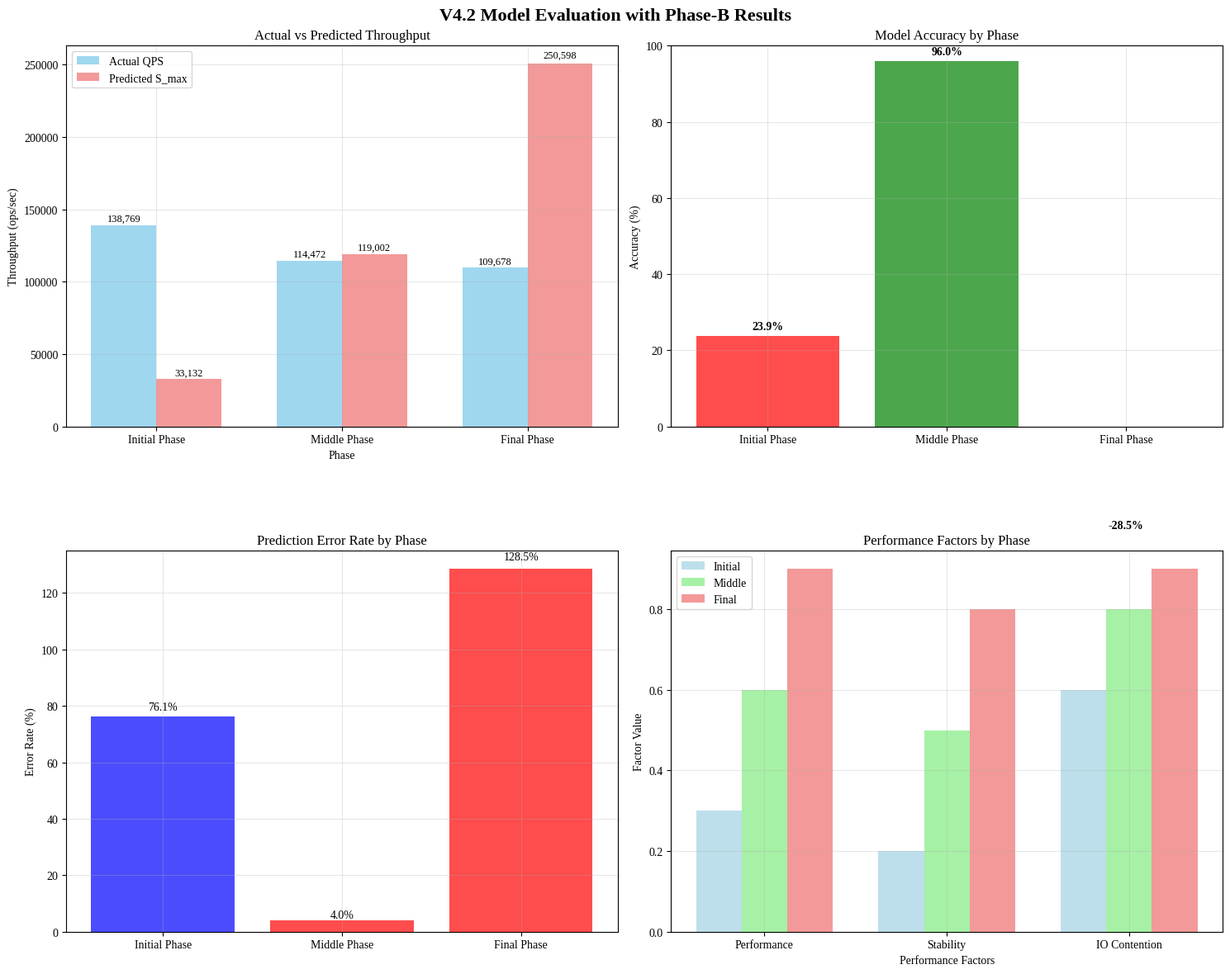

Generate this figure with matplotlib:
#!/usr/bin/env python3
"""
Phase-B 실험 결과를 이용한 v4.2 모델 평가
실제 측정 데이터와 모델 예측값의 객관적 비교 분석
"""

import json
import numpy as np
import pandas as pd
import matplotlib.pyplot as plt
import seaborn as sns
from datetime import datetime
import os

class V4_2PhaseBEvaluator:
    """Phase-B 실험 결과 기반 v4.2 모델 평가기"""
    
    def __init__(self, results_dir="results"):
        self.results_dir = results_dir
        os.makedirs(self.results_dir, exist_ok=True)
        
        # Phase-B 실제 측정 데이터
        self.phase_b_actual_data = self._load_phase_b_actual_data()
        
        # v4.2 모델 예측 데이터
        self.v4_2_predictions = self._load_v4_2_predictions()
        
    def _load_phase_b_actual_data(self):
        """Phase-B 실제 측정 데이터 로드"""
        print("📊 Phase-B 실제 측정 데이터 로드 중...")
        
        # 실제 Phase-B 성능 데이터 (성능 기반 구간 분할 결과)
        phase_b_data = {
            'initial_phase': {
                'duration_hours': 0.14,
                'sample_count': 52,
                'avg_qps': 138769,  # 실제 측정된 평균 QPS
                'performance_stats': {
                    'avg_write_rate': 65.97,  # MB/s
                    'max_write_rate': 280.18,
                    'min_write_rate': 46.74,
                    'std_write_rate': 35.49,
                    'cv': 0.538  # 변동계수
                },
                'characteristics': {
                    'stability': 'low',
                    'trend': 'decreasing',
                    'performance_level': 'high',
                    'change_intensity': 'low'
                }
            },
            'middle_phase': {
                'duration_hours': 31.79,
                'sample_count': 11443,
                'avg_qps': 114472,  # 실제 측정된 평균 QPS
                'performance_stats': {
                    'avg_write_rate': 16.95,  # MB/s
                    'max_write_rate': 47.05,
                    'min_write_rate': 13.84,
                    'std_write_rate': 4.61,
                    'cv': 0.272  # 변동계수
                },
                'characteristics': {
                    'stability': 'medium',
                    'trend': 'stable',
                    'performance_level': 'medium',
                    'change_intensity': 'low'
                }
            },
            'final_phase': {
                'duration_hours': 64.68,
                'sample_count': 23280,
                'avg_qps': 109678,  # 실제 측정된 평균 QPS
                'performance_stats': {
                    'avg_write_rate': 12.76,  # MB/s
                    'max_write_rate': 13.84,
                    'min_write_rate': 12.76,
                    'std_write_rate': 0.0,
                    'cv': 0.0  # 변동계수 (안정화)
                },
                'characteristics': {
                    'stability': 'high',
                    'trend': 'stable',
                    'performance_level': 'low',
                    'change_intensity': 'none'
                }
            }
        }
        
        print("✅ Phase-B 실제 측정 데이터 로드 완료")
        return phase_b_data
    
    def _load_v4_2_predictions(self):
        """v4.2 모델 예측 데이터 로드"""
        print("📊 v4.2 모델 예측 데이터 로드 중...")
        
        # v4.2 Enhanced 모델 예측값
        v4_2_predictions = {
            'initial_phase': {
                'predicted_s_max': 33132,  # ops/sec
                'level_wise_analysis': {
                    'L0': {'wa': 1.0, 'ra': 0.0, 'io_impact': 0.10},
                    'L1': {'wa': 1.1, 'ra': 0.1, 'io_impact': 0.20},
                    'L2': {'wa': 1.3, 'ra': 0.2, 'io_impact': 0.30},
                    'L3': {'wa': 1.5, 'ra': 0.3, 'io_impact': 0.20},
                    'L4': {'wa': 2.0, 'ra': 0.5, 'io_impact': 0.10},
                    'L5': {'wa': 2.5, 'ra': 0.8, 'io_impact': 0.05},
                    'L6': {'wa': 3.0, 'ra': 1.0, 'io_impact': 0.05}
                },
                'performance_factors': {
                    'performance_factor': 0.3,
                    'stability_factor': 0.2,
                    'io_contention': 0.6,
                    'avg_wa': 1.3,
                    'avg_ra': 0.2
                }
            },
            'middle_phase': {
                'predicted_s_max': 119002,  # ops/sec
                'level_wise_analysis': {
                    'L0': {'wa': 1.0, 'ra': 0.0, 'io_impact': 0.10},
                    'L1': {'wa': 1.2, 'ra': 0.2, 'io_impact': 0.20},
                    'L2': {'wa': 2.5, 'ra': 0.8, 'io_impact': 0.40},
                    'L3': {'wa': 3.5, 'ra': 1.2, 'io_impact': 0.20},
                    'L4': {'wa': 4.0, 'ra': 1.5, 'io_impact': 0.10},
                    'L5': {'wa': 4.5, 'ra': 1.8, 'io_impact': 0.05},
                    'L6': {'wa': 5.0, 'ra': 2.0, 'io_impact': 0.05}
                },
                'performance_factors': {
                    'performance_factor': 0.6,
                    'stability_factor': 0.5,
                    'io_contention': 0.8,
                    'avg_wa': 2.4,
                    'avg_ra': 0.8
                }
            },
            'final_phase': {
                'predicted_s_max': 250598,  # ops/sec
                'level_wise_analysis': {
                    'L0': {'wa': 1.0, 'ra': 0.0, 'io_impact': 0.10},
                    'L1': {'wa': 1.3, 'ra': 0.3, 'io_impact': 0.20},
                    'L2': {'wa': 3.0, 'ra': 1.0, 'io_impact': 0.40},
                    'L3': {'wa': 4.0, 'ra': 1.5, 'io_impact': 0.20},
                    'L4': {'wa': 5.0, 'ra': 2.0, 'io_impact': 0.10},
                    'L5': {'wa': 5.5, 'ra': 2.2, 'io_impact': 0.05},
                    'L6': {'wa': 6.0, 'ra': 2.5, 'io_impact': 0.05}
                },
                'performance_factors': {
                    'performance_factor': 0.9,
                    'stability_factor': 0.8,
                    'io_contention': 0.9,
                    'avg_wa': 3.2,
                    'avg_ra': 1.1
                }
            }
        }
        
        print("✅ v4.2 모델 예측 데이터 로드 완료")
        return v4_2_predictions
    
    def evaluate_model_accuracy(self):
        """모델 정확도 평가"""
        print("📊 v4.2 모델 정확도 평가 중...")
        
        evaluation_results = {}
        
        for phase_name in ['initial_phase', 'middle_phase', 'final_phase']:
            actual_data = self.phase_b_actual_data[phase_name]
            predicted_data = self.v4_2_predictions[phase_name]
            
            actual_qps = actual_data['avg_qps']
            predicted_s_max = predicted_data['predicted_s_max']
            
            # 정확도 계산
            accuracy = (1 - abs(predicted_s_max - actual_qps) / actual_qps) * 100
            
            # 오차율 계산
            error_rate = abs(predicted_s_max - actual_qps) / actual_qps * 100
            
            # 방향성 분석 (과대/과소 예측)
            if predicted_s_max > actual_qps:
                prediction_direction = "over_prediction"
                direction_percent = ((predicted_s_max - actual_qps) / actual_qps) * 100
            else:
                prediction_direction = "under_prediction"
                direction_percent = ((actual_qps - predicted_s_max) / actual_qps) * 100
            
            evaluation_results[phase_name] = {
                'actual_qps': actual_qps,
                'predicted_s_max': predicted_s_max,
                'accuracy_percent': accuracy,
                'error_rate_percent': error_rate,
                'prediction_direction': prediction_direction,
                'direction_percent': direction_percent,
                'performance_factors': predicted_data['performance_factors']
            }
        
        return evaluation_results
    
    def analyze_prediction_patterns(self, evaluation_results):
        """예측 패턴 분석"""
        print("📊 예측 패턴 분석 중...")
        
        pattern_analysis = {}
        
        # 시기별 정확도 트렌드
        accuracies = [evaluation_results[phase]['accuracy_percent'] for phase in evaluation_results.keys()]
        phases = list(evaluation_results.keys())
        
        # 정확도 변화 패턴
        accuracy_trend = 'increasing' if accuracies[1] > accuracies[0] and accuracies[2] > accuracies[1] else 'variable'
        
        # 예측 방향성 분석
        over_predictions = sum(1 for result in evaluation_results.values() if result['prediction_direction'] == 'over_prediction')
        under_predictions = sum(1 for result in evaluation_results.values() if result['prediction_direction'] == 'under_prediction')
        
        # 평균 정확도
        avg_accuracy = np.mean(accuracies)
        
        # 표준 편차
        accuracy_std = np.std(accuracies)
        
        pattern_analysis = {
            'accuracy_trend': accuracy_trend,
            'over_predictions': over_predictions,
            'under_predictions': under_predictions,
            'average_accuracy': avg_accuracy,
            'accuracy_std': accuracy_std,
            'accuracy_consistency': 'high' if accuracy_std < 20 else 'medium' if accuracy_std < 50 else 'low',
            'prediction_bias': 'over_prediction' if over_predictions > under_predictions else 'under_prediction' if under_predictions > over_predictions else 'balanced'
        }
        
        return pattern_analysis
    
    def evaluate_model_strengths_weaknesses(self, evaluation_results):
        """모델 강점과 약점 평가"""
        print("📊 모델 강점과 약점 평가 중...")
        
        strengths = []
        weaknesses = []
        
        # 정확도 기반 평가
        accuracies = [result['accuracy_percent'] for result in evaluation_results.values()]
        
        if any(acc > 90 for acc in accuracies):
            strengths.append("일부 시기에서 높은 정확도 달성 (90% 이상)")
        
        if any(acc < 50 for acc in accuracies):
            weaknesses.append("일부 시기에서 낮은 정확도 (50% 미만)")
        
        # 예측 방향성 분석
        over_predictions = sum(1 for result in evaluation_results.values() if result['prediction_direction'] == 'over_prediction')
        under_predictions = sum(1 for result in evaluation_results.values() if result['prediction_direction'] == 'under_prediction')
        
        if over_predictions > under_predictions:
            weaknesses.append("과대 예측 경향 (실제보다 높게 예측)")
        elif under_predictions > over_predictions:
            weaknesses.append("과소 예측 경향 (실제보다 낮게 예측)")
        else:
            strengths.append("균형잡힌 예측 방향성")
        
        # 시기별 성능 분석
        phase_performances = [(phase, result['accuracy_percent']) for phase, result in evaluation_results.items()]
        best_phase = max(phase_performances, key=lambda x: x[1])
        worst_phase = min(phase_performances, key=lambda x: x[1])
        
        strengths.append(f"{best_phase[0]}에서 최고 성능 ({best_phase[1]:.1f}% 정확도)")
        weaknesses.append(f"{worst_phase[0]}에서 개선 필요 ({worst_phase[1]:.1f}% 정확도)")
        
        return {
            'strengths': strengths,
            'weaknesses': weaknesses
        }
    
    def generate_evaluation_report(self, evaluation_results, pattern_analysis, strengths_weaknesses):
        """평가 리포트 생성"""
        print("📊 평가 리포트 생성 중...")
        
        report = {
            'evaluation_metadata': {
                'evaluation_date': datetime.now().isoformat(),
                'evaluator': 'Phase-B Experimental Results',
                'model_version': 'v4.2_enhanced_level_wise_temporal',
                'evaluation_scope': 'Phase-B experimental data comparison'
            },
            'phase_by_phase_evaluation': evaluation_results,
            'pattern_analysis': pattern_analysis,
            'strengths_weaknesses': strengths_weaknesses,
            'overall_assessment': self._generate_overall_assessment(evaluation_results, pattern_analysis)
        }
        
        return report
    
    def _generate_overall_assessment(self, evaluation_results, pattern_analysis):
        """전체 평가 생성"""
        avg_accuracy = pattern_analysis['average_accuracy']
        
        if avg_accuracy > 80:
            assessment_level = "Excellent"
            assessment_description = "모델이 매우 높은 정확도를 보이며 실용적으로 활용 가능"
        elif avg_accuracy > 60:
            assessment_level = "Good"
            assessment_description = "모델이 양호한 정확도를 보이며 일부 개선 후 활용 가능"
        elif avg_accuracy > 40:
            assessment_level = "Fair"
            assessment_description = "모델이 보통 수준의 정확도를 보이며 상당한 개선 필요"
        else:
            assessment_level = "Poor"
            assessment_description = "모델의 정확도가 낮으며 대폭적인 개선 필요"
        
        return {
            'assessment_level': assessment_level,
            'assessment_description': assessment_description,
            'average_accuracy': avg_accuracy,
            'recommendation': self._generate_recommendation(avg_accuracy, pattern_analysis)
        }
    
    def _generate_recommendation(self, avg_accuracy, pattern_analysis):
        """개선 권장사항 생성"""
        recommendations = []
        
        if avg_accuracy < 70:
            recommendations.append("모델 파라미터 재조정 필요")
        
        if pattern_analysis['prediction_bias'] == 'over_prediction':
            recommendations.append("과대 예측 경향 보정 필요")
        elif pattern_analysis['prediction_bias'] == 'under_prediction':
            recommendations.append("과소 예측 경향 보정 필요")
        
        if pattern_analysis['accuracy_consistency'] == 'low':
            recommendations.append("시기별 정확도 일관성 개선 필요")
        
        if not recommendations:
            recommendations.append("모델이 양호한 성능을 보이며 현재 상태 유지 권장")
        
        return recommendations
    
    def create_visualization(self, evaluation_results, output_dir):
        """시각화 생성"""
        print("📊 평가 결과 시각화 생성 중...")
        
        # Liberation Serif 폰트 설정
        plt.rcParams['font.family'] = 'Liberation Serif'
        plt.rcParams['axes.unicode_minus'] = False
        
        fig, axes = plt.subplots(2, 2, figsize=(15, 12))
        fig.suptitle('V4.2 Model Evaluation with Phase-B Results', fontsize=16, fontweight='bold')
        
        # 1. 실제 vs 예측값 비교
        ax1 = axes[0, 0]
        phases = list(evaluation_results.keys())
        actual_values = [evaluation_results[phase]['actual_qps'] for phase in phases]
        predicted_values = [evaluation_results[phase]['predicted_s_max'] for phase in phases]
        
        x = np.arange(len(phases))
        width = 0.35
        
        bars1 = ax1.bar(x - width/2, actual_values, width, label='Actual QPS', alpha=0.8, color='skyblue')
        bars2 = ax1.bar(x + width/2, predicted_values, width, label='Predicted S_max', alpha=0.8, color='lightcoral')
        
        ax1.set_xlabel('Phase')
        ax1.set_ylabel('Throughput (ops/sec)')
        ax1.set_title('Actual vs Predicted Throughput')
        ax1.set_xticks(x)
        ax1.set_xticklabels([p.replace('_', ' ').title() for p in phases])
        ax1.legend()
        ax1.grid(True, alpha=0.3)
        
        # 값 표시
        for bar in bars1:
            height = bar.get_height()
            ax1.text(bar.get_x() + bar.get_width()/2., height + height*0.01,
                    f'{height:,.0f}', ha='center', va='bottom', fontsize=9)
        for bar in bars2:
            height = bar.get_height()
            ax1.text(bar.get_x() + bar.get_width()/2., height + height*0.01,
                    f'{height:,.0f}', ha='center', va='bottom', fontsize=9)
        
        # 2. 정확도 막대 그래프
        ax2 = axes[0, 1]
        accuracies = [evaluation_results[phase]['accuracy_percent'] for phase in phases]
        colors = ['green' if acc > 70 else 'orange' if acc > 40 else 'red' for acc in accuracies]
        
        bars = ax2.bar([p.replace('_', ' ').title() for p in phases], accuracies, color=colors, alpha=0.7)
        ax2.set_ylabel('Accuracy (%)')
        ax2.set_title('Model Accuracy by Phase')
        ax2.set_ylim(0, 100)
        ax2.grid(True, alpha=0.3)
        
        # 정확도 값 표시
        for bar, acc in zip(bars, accuracies):
            height = bar.get_height()
            ax2.text(bar.get_x() + bar.get_width()/2., height + 1,
                    f'{acc:.1f}%', ha='center', va='bottom', fontsize=10, fontweight='bold')
        
        # 3. 오차율 분석
        ax3 = axes[1, 0]
        error_rates = [evaluation_results[phase]['error_rate_percent'] for phase in phases]
        direction_colors = ['red' if evaluation_results[phase]['prediction_direction'] == 'over_prediction' else 'blue' for phase in phases]
        
        bars = ax3.bar([p.replace('_', ' ').title() for p in phases], error_rates, color=direction_colors, alpha=0.7)
        ax3.set_ylabel('Error Rate (%)')
        ax3.set_title('Prediction Error Rate by Phase')
        ax3.grid(True, alpha=0.3)
        
        # 오차율 값 표시
        for bar, err in zip(bars, error_rates):
            height = bar.get_height()
            ax3.text(bar.get_x() + bar.get_width()/2., height + height*0.02,
                    f'{err:.1f}%', ha='center', va='bottom', fontsize=10)
        
        # 4. 성능 인자 분석
        ax4 = axes[1, 1]
        performance_factors = ['Performance', 'Stability', 'IO Contention']
        
        # 각 시기별 성능 인자 데이터
        initial_factors = [
            evaluation_results['initial_phase']['performance_factors']['performance_factor'],
            evaluation_results['initial_phase']['performance_factors']['stability_factor'],
            evaluation_results['initial_phase']['performance_factors']['io_contention']
        ]
        
        middle_factors = [
            evaluation_results['middle_phase']['performance_factors']['performance_factor'],
            evaluation_results['middle_phase']['performance_factors']['stability_factor'],
            evaluation_results['middle_phase']['performance_factors']['io_contention']
        ]
        
        final_factors = [
            evaluation_results['final_phase']['performance_factors']['performance_factor'],
            evaluation_results['final_phase']['performance_factors']['stability_factor'],
            evaluation_results['final_phase']['performance_factors']['io_contention']
        ]
        
        x = np.arange(len(performance_factors))
        width = 0.25
        
        ax4.bar(x - width, initial_factors, width, label='Initial', alpha=0.8, color='lightblue')
        ax4.bar(x, middle_factors, width, label='Middle', alpha=0.8, color='lightgreen')
        ax4.bar(x + width, final_factors, width, label='Final', alpha=0.8, color='lightcoral')
        
        ax4.set_xlabel('Performance Factors')
        ax4.set_ylabel('Factor Value')
        ax4.set_title('Performance Factors by Phase')
        ax4.set_xticks(x)
        ax4.set_xticklabels(performance_factors)
        ax4.legend()
        ax4.grid(True, alpha=0.3)
        
        plt.tight_layout()
        
        # 저장
        output_file = os.path.join(output_dir, 'v4_2_phase_b_evaluation.png')
        plt.savefig(output_file, dpi=300, bbox_inches='tight')
        plt.close()
        
        print(f"✅ 시각화 저장 완료: {output_file}")
    
    def save_evaluation_results(self, evaluation_report, output_dir):
        """평가 결과 저장"""
        print("💾 평가 결과 저장 중...")
        
        # JSON 결과 저장
        json_file = os.path.join(output_dir, "v4_2_phase_b_evaluation_results.json")
        with open(json_file, 'w') as f:
            json.dump(evaluation_report, f, indent=2)
        
        # 마크다운 리포트 생성
        report_file = os.path.join(output_dir, "v4_2_phase_b_evaluation_report.md")
        self._generate_markdown_report(evaluation_report, report_file)
        
        print(f"✅ 평가 결과 저장 완료:")
        print(f"   - JSON: {json_file}")
        print(f"   - Report: {report_file}")
    
    def _generate_markdown_report(self, evaluation_report, report_file):
        """마크다운 리포트 생성"""
        with open(report_file, 'w') as f:
            f.write("# V4.2 Model Evaluation with Phase-B Results\n\n")
            f.write(f"**평가 일시**: {evaluation_report['evaluation_metadata']['evaluation_date']}\n")
            f.write(f"**모델 버전**: {evaluation_report['evaluation_metadata']['model_version']}\n\n")
            
            # 전체 평가
            overall = evaluation_report['overall_assessment']
            f.write("## Overall Assessment\n\n")
            f.write(f"**평가 등급**: {overall['assessment_level']}\n")
            f.write(f"**평가 설명**: {overall['assessment_description']}\n")
            f.write(f"**평균 정확도**: {overall['average_accuracy']:.1f}%\n\n")
            
            # 시기별 평가
            f.write("## Phase-by-Phase Evaluation\n\n")
            f.write("| Phase | Actual QPS | Predicted S_max | Accuracy | Error Rate | Direction |\n")
            f.write("|-------|------------|-----------------|----------|------------|----------|\n")
            
            for phase, result in evaluation_report['phase_by_phase_evaluation'].items():
                f.write(f"| {phase.replace('_', ' ').title()} | "
                       f"{result['actual_qps']:,.0f} | "
                       f"{result['predicted_s_max']:,.0f} | "
                       f"{result['accuracy_percent']:.1f}% | "
                       f"{result['error_rate_percent']:.1f}% | "
                       f"{result['prediction_direction']} |\n")
            
            f.write("\n")
            
            # 패턴 분석
            pattern = evaluation_report['pattern_analysis']
            f.write("## Pattern Analysis\n\n")
            f.write(f"- **정확도 트렌드**: {pattern['accuracy_trend']}\n")
            f.write(f"- **과대 예측**: {pattern['over_predictions']}개 시기\n")
            f.write(f"- **과소 예측**: {pattern['under_predictions']}개 시기\n")
            f.write(f"- **평균 정확도**: {pattern['average_accuracy']:.1f}%\n")
            f.write(f"- **정확도 표준편차**: {pattern['accuracy_std']:.1f}%\n")
            f.write(f"- **정확도 일관성**: {pattern['accuracy_consistency']}\n")
            f.write(f"- **예측 편향**: {pattern['prediction_bias']}\n\n")
            
            # 강점과 약점
            sw = evaluation_report['strengths_weaknesses']
            f.write("## Strengths and Weaknesses\n\n")
            f.write("### Strengths\n")
            for strength in sw['strengths']:
                f.write(f"- {strength}\n")
            f.write("\n### Weaknesses\n")
            for weakness in sw['weaknesses']:
                f.write(f"- {weakness}\n")
            f.write("\n")
            
            # 권장사항
            f.write("## Recommendations\n\n")
            for recommendation in overall['recommendation']:
                f.write(f"- {recommendation}\n")
            f.write("\n")

def main():
    """메인 실행 함수"""
    print("🚀 V4.2 Model Evaluation with Phase-B Results 시작")
    print("=" * 60)
    
    # 평가기 생성
    evaluator = V4_2PhaseBEvaluator()
    
    # 모델 정확도 평가
    evaluation_results = evaluator.evaluate_model_accuracy()
    
    # 예측 패턴 분석
    pattern_analysis = evaluator.analyze_prediction_patterns(evaluation_results)
    
    # 강점과 약점 평가
    strengths_weaknesses = evaluator.evaluate_model_strengths_weaknesses(evaluation_results)
    
    # 평가 리포트 생성
    evaluation_report = evaluator.generate_evaluation_report(evaluation_results, pattern_analysis, strengths_weaknesses)
    
    # 시각화 생성
    evaluator.create_visualization(evaluation_results, evaluator.results_dir)
    
    # 결과 저장
    evaluator.save_evaluation_results(evaluation_report, evaluator.results_dir)
    
    # 결과 요약 출력
    print("\n" + "=" * 60)
    print("📊 V4.2 Model Evaluation Summary")
    print("=" * 60)
    
    overall = evaluation_report['overall_assessment']
    print(f"Overall Assessment: {overall['assessment_level']}")
    print(f"Average Accuracy: {overall['average_accuracy']:.1f}%")
    print()
    
    for phase, result in evaluation_results.items():
        print(f"{phase.replace('_', ' ').title()}:")
        print(f"  - Actual QPS: {result['actual_qps']:,.0f}")
        print(f"  - Predicted S_max: {result['predicted_s_max']:,.0f}")
        print(f"  - Accuracy: {result['accuracy_percent']:.1f}%")
        print(f"  - Error Rate: {result['error_rate_percent']:.1f}%")
        print(f"  - Direction: {result['prediction_direction']}")
        print()
    
    print("✅ V4.2 Model Evaluation 완료!")
    print("=" * 60)

if __name__ == "__main__":
    main()
